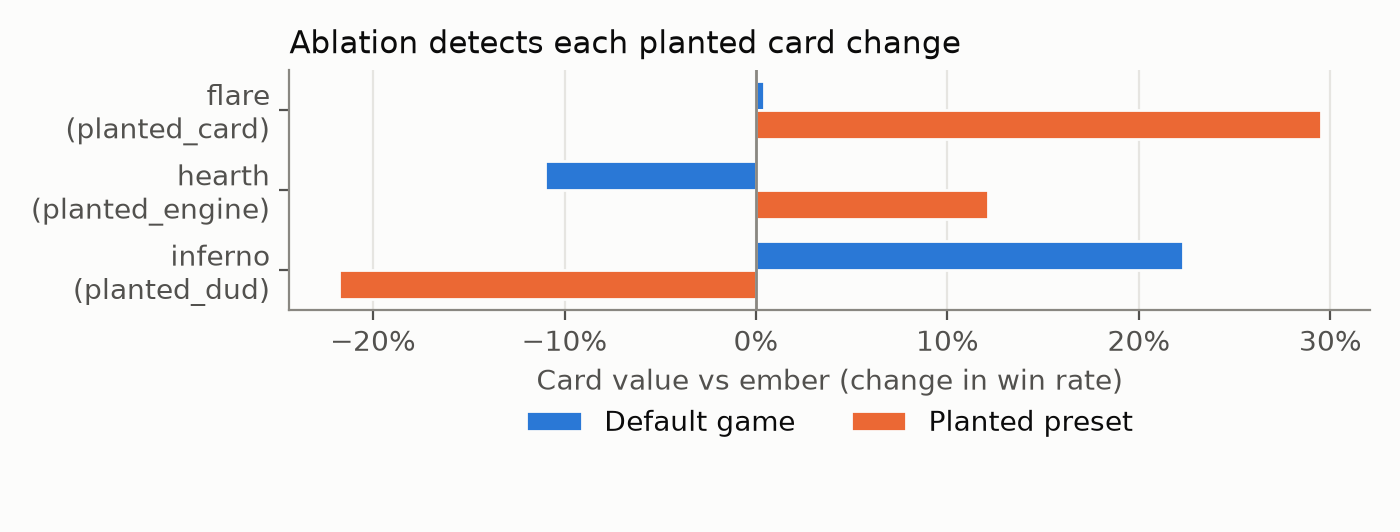

The table this chart was drawn from, first rows:
preset, card, value_default, value_planted, z, rank, detected
planted_card, flare, 0.0040, 0.2950, 12.88, 1, True
planted_engine, hearth, -0.1100, 0.1210, 10.49, 2, True
planted_dud, inferno, 0.2230, -0.2180, -19.64, 9, True
